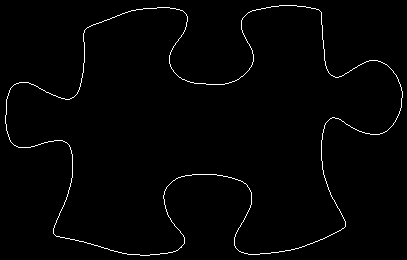

The table this chart was drawn from, first rows:
5, 115
5, 116
5, 117
5, 118
5, 119
5, 120
5, 121
5, 122
5, 123
6, 124
6, 125
6, 126
6, 127
6, 128
6, 129
6, 130
7, 131
7, 132
7, 133
8, 134
8, 135
8, 136
9, 137
9, 138
9, 139
10, 140
10, 141
11, 142
12, 143
13, 144
14, 145
15, 145
16, 146
17, 146
18, 147
19, 147
20, 147
21, 147
22, 147
23, 147
24, 147
25, 147
26, 147
27, 147
28, 147
29, 147
30, 147
31, 146
32, 146
33, 146
34, 146
35, 145
36, 145
37, 145
38, 144
39, 144
40, 144
41, 143
42, 143
43, 143
44, 142
... 1,424 more rows
